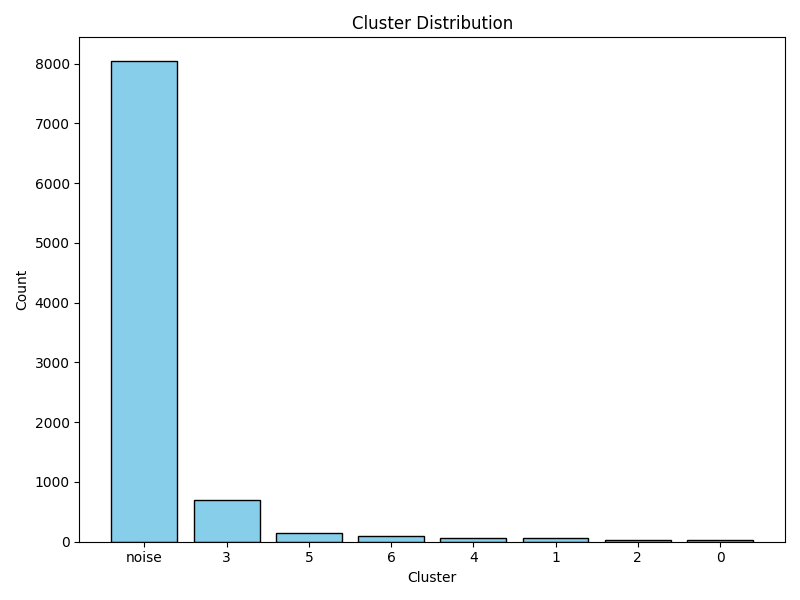

The data file committed next to this chart (first rows):
cluster, count
-1, 8038
3, 690
5, 138
6, 102
4, 70
1, 55
2, 34
0, 21
